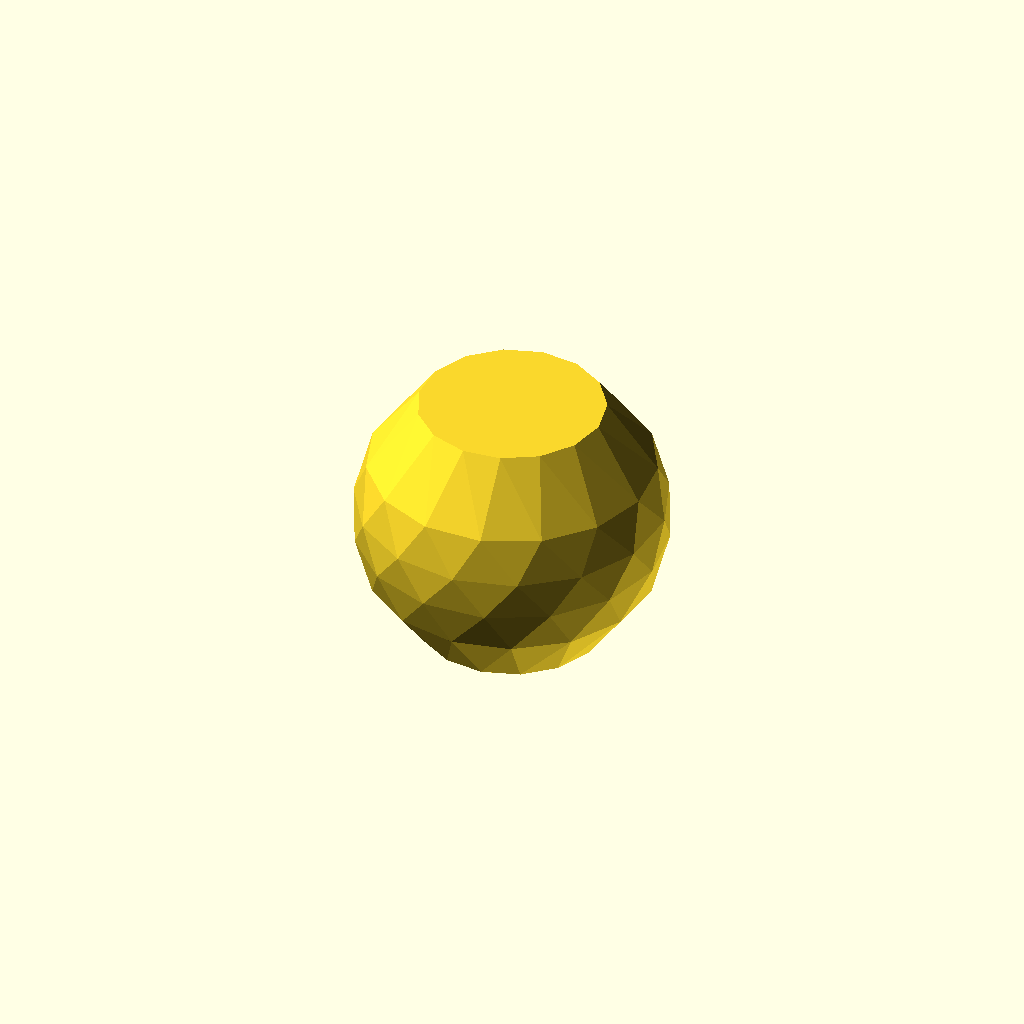
Cell 1 — every parameter at its default value.
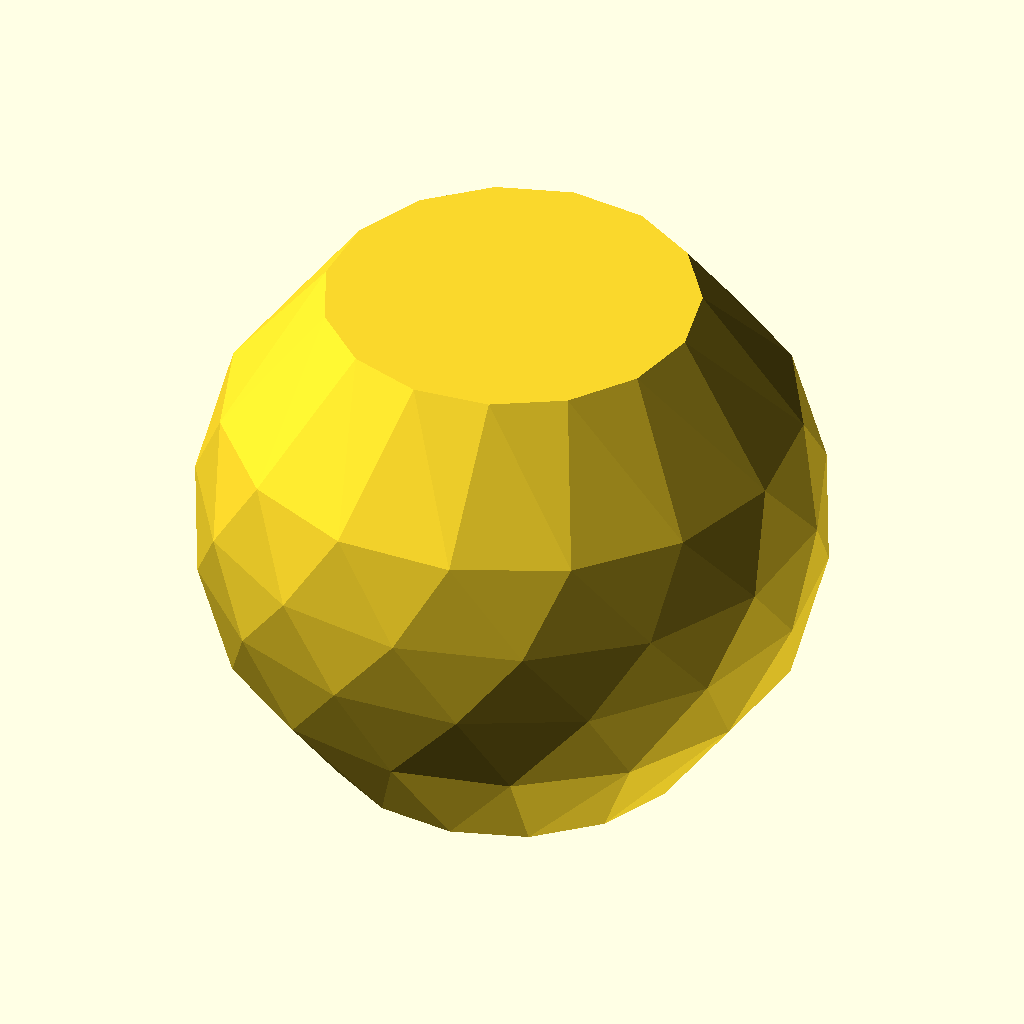
Cell 2 — scale_factor set to 100, the other parameters unchanged.
All cells are drawn from one camera (rotation 55°, 0°, 25°, orthographic, colour scheme Cornfield), so only the parameter changes between them.
The OpenSCAD source (noperthedron/noperthedron.scad):
// OpenSCAD model of the Noperthedron
// Based on the paper "A convex polyhedron without Rupert's property"
// arXiv:2508.18475v1 [math.MG] by Jakob Steininger and Sergey Yurkevich.
//
// This model uses the corrected generator points for the Noperthedron. The
// coordinates are from 
//https://github.com/Jakob256/Rupert/blob/632e0fa5084a31f2a8c02a941208469b88b4f460/src/noperthedron.py#L5-L7

//=====================================================================
//          PARAMETERS
//=====================================================================
// Total size (diameter) of the model in millimeters.
// The default radius of the Noperthedron is 1 unit.
// A scale_factor of 50 would make the model's diameter 100 mm.
scale_factor = 50;

//=====================================================================
//          MODEL DEFINITION
//=====================================================================

// Custom function to rotate a vector 'v' around the Z-axis by 'angle' degrees.
// This is a compatible method that works in older versions of OpenSCAD.
function rotate_z(v, angle) = [
    v.x * cos(angle) - v.y * sin(angle),
    v.x * sin(angle) + v.y * cos(angle),
    v.z
];

// Corrected generator points C1, C2, C3 for the Noperthedron.
C1 = [152024884/259375205, 0, 210152163/259375205];
C2 = [6632738028/1e10, 6106948881/1e10, 3980949609/1e10];
C3 = [8193990033/1e10, 5298215096/1e10, 1230614493/1e10];

// Rescale the generator points for the final model size.
scaled_C1 = C1 * scale_factor;
scaled_C2 = C2 * scale_factor;
scaled_C3 = C3 * scale_factor;

eps = 0.001;

// The hull() function computes the convex hull of all child objects.
// We create a tiny, negligible sphere at each of the 90 vertex locations
// to serve as a point for the hull() operation.
hull() {
    // The group C_30 applies 15 rotations around the z-axis,
    // and for each resulting point P, it includes both P and -P.
    for (k = [0 : 14]) {
        // Calculate rotation angle in degrees for each step
        angle = k * (360 / 15);
        
        // --- Apply rotation to generate a set of vertices ---
        
        // Rotated version of C1
        rC1 = rotate_z(scaled_C1, angle);
        // Rotated version of C2
        rC2 = rotate_z(scaled_C2, angle);
        // Rotated version of C3
        rC3 = rotate_z(scaled_C3, angle);

        // --- Create placeholders for the hull() operation ---
        // For each rotated point, we add it and its point-symmetric partner.
        
        // Point from C1 orbit
        translate(rC1) sphere(r = eps);
        translate(-rC1) sphere(r = eps);

        // Point from C2 orbit
        translate(rC2) sphere(r = eps);
        translate(-rC2) sphere(r = eps);

        // Point from C3 orbit
        translate(rC3) sphere(r = eps);
        translate(-rC3) sphere(r = eps);
    }
}
Customizer parameters (derived from the source; name, type, default, range or options):
scale_factor: number, default 50
